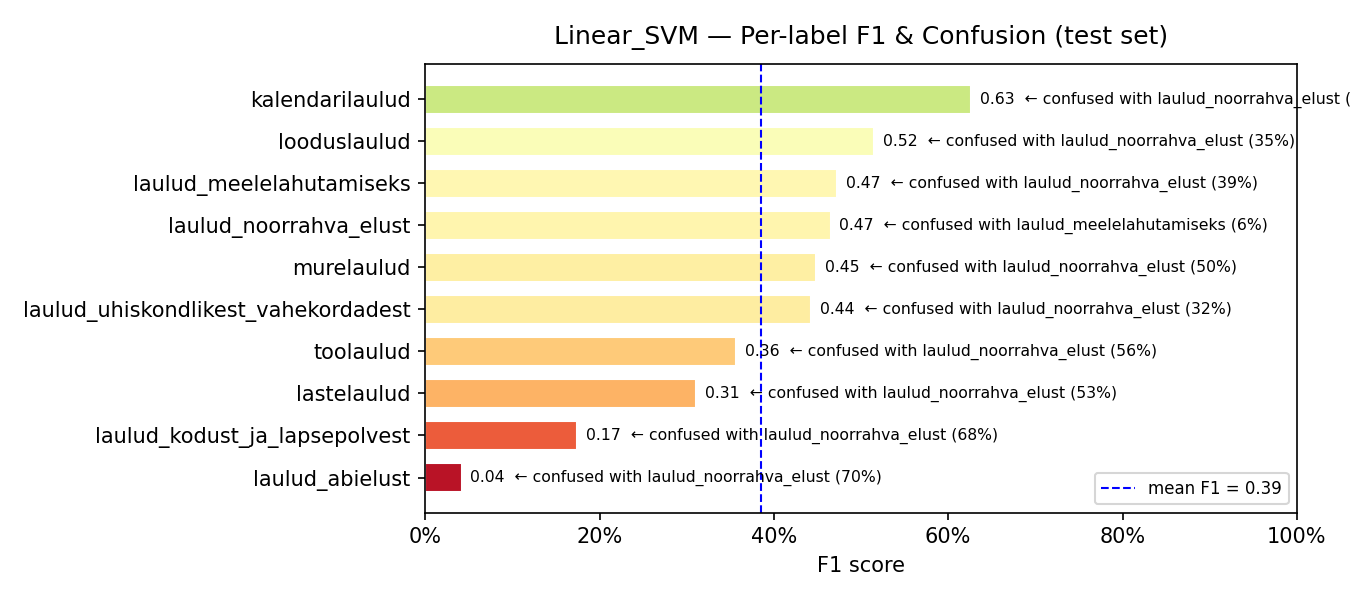

The data file committed next to this chart (first rows):
model, label, support, precision, recall, f1, confusion_rate, top_confused_with, top_confused_pct
Linear_SVM, laulud_abielust, 47, 1.0, 0.0213, 0.0417, 0.9787, laulud_noorrahva_elust, 0.7021
Linear_SVM, laulud_kodust_ja_lapsepolvest, 41, 0.8, 0.0976, 0.1739, 0.9024, laulud_noorrahva_elust, 0.6829
Linear_SVM, lastelaulud, 36, 0.7778, 0.1944, 0.3111, 0.8056, laulud_noorrahva_elust, 0.5278
Linear_SVM, toolaulud, 79, 0.6061, 0.2532, 0.3571, 0.7468, laulud_noorrahva_elust, 0.557
Linear_SVM, laulud_uhiskondlikest_vahekordadest, 80, 0.5686, 0.3625, 0.4427, 0.6375, laulud_noorrahva_elust, 0.325
Linear_SVM, murelaulud, 42, 0.8125, 0.3095, 0.4483, 0.6905, laulud_noorrahva_elust, 0.5
Linear_SVM, laulud_noorrahva_elust, 143, 0.3187, 0.8601, 0.465, 0.1399, laulud_meelelahutamiseks, 0.0629
Linear_SVM, laulud_meelelahutamiseks, 107, 0.4602, 0.486, 0.4727, 0.514, laulud_noorrahva_elust, 0.3925
Linear_SVM, looduslaulud, 75, 0.5965, 0.4533, 0.5152, 0.5467, laulud_noorrahva_elust, 0.3467
Linear_SVM, kalendarilaulud, 60, 0.7949, 0.5167, 0.6263, 0.4833, laulud_noorrahva_elust, 0.4
